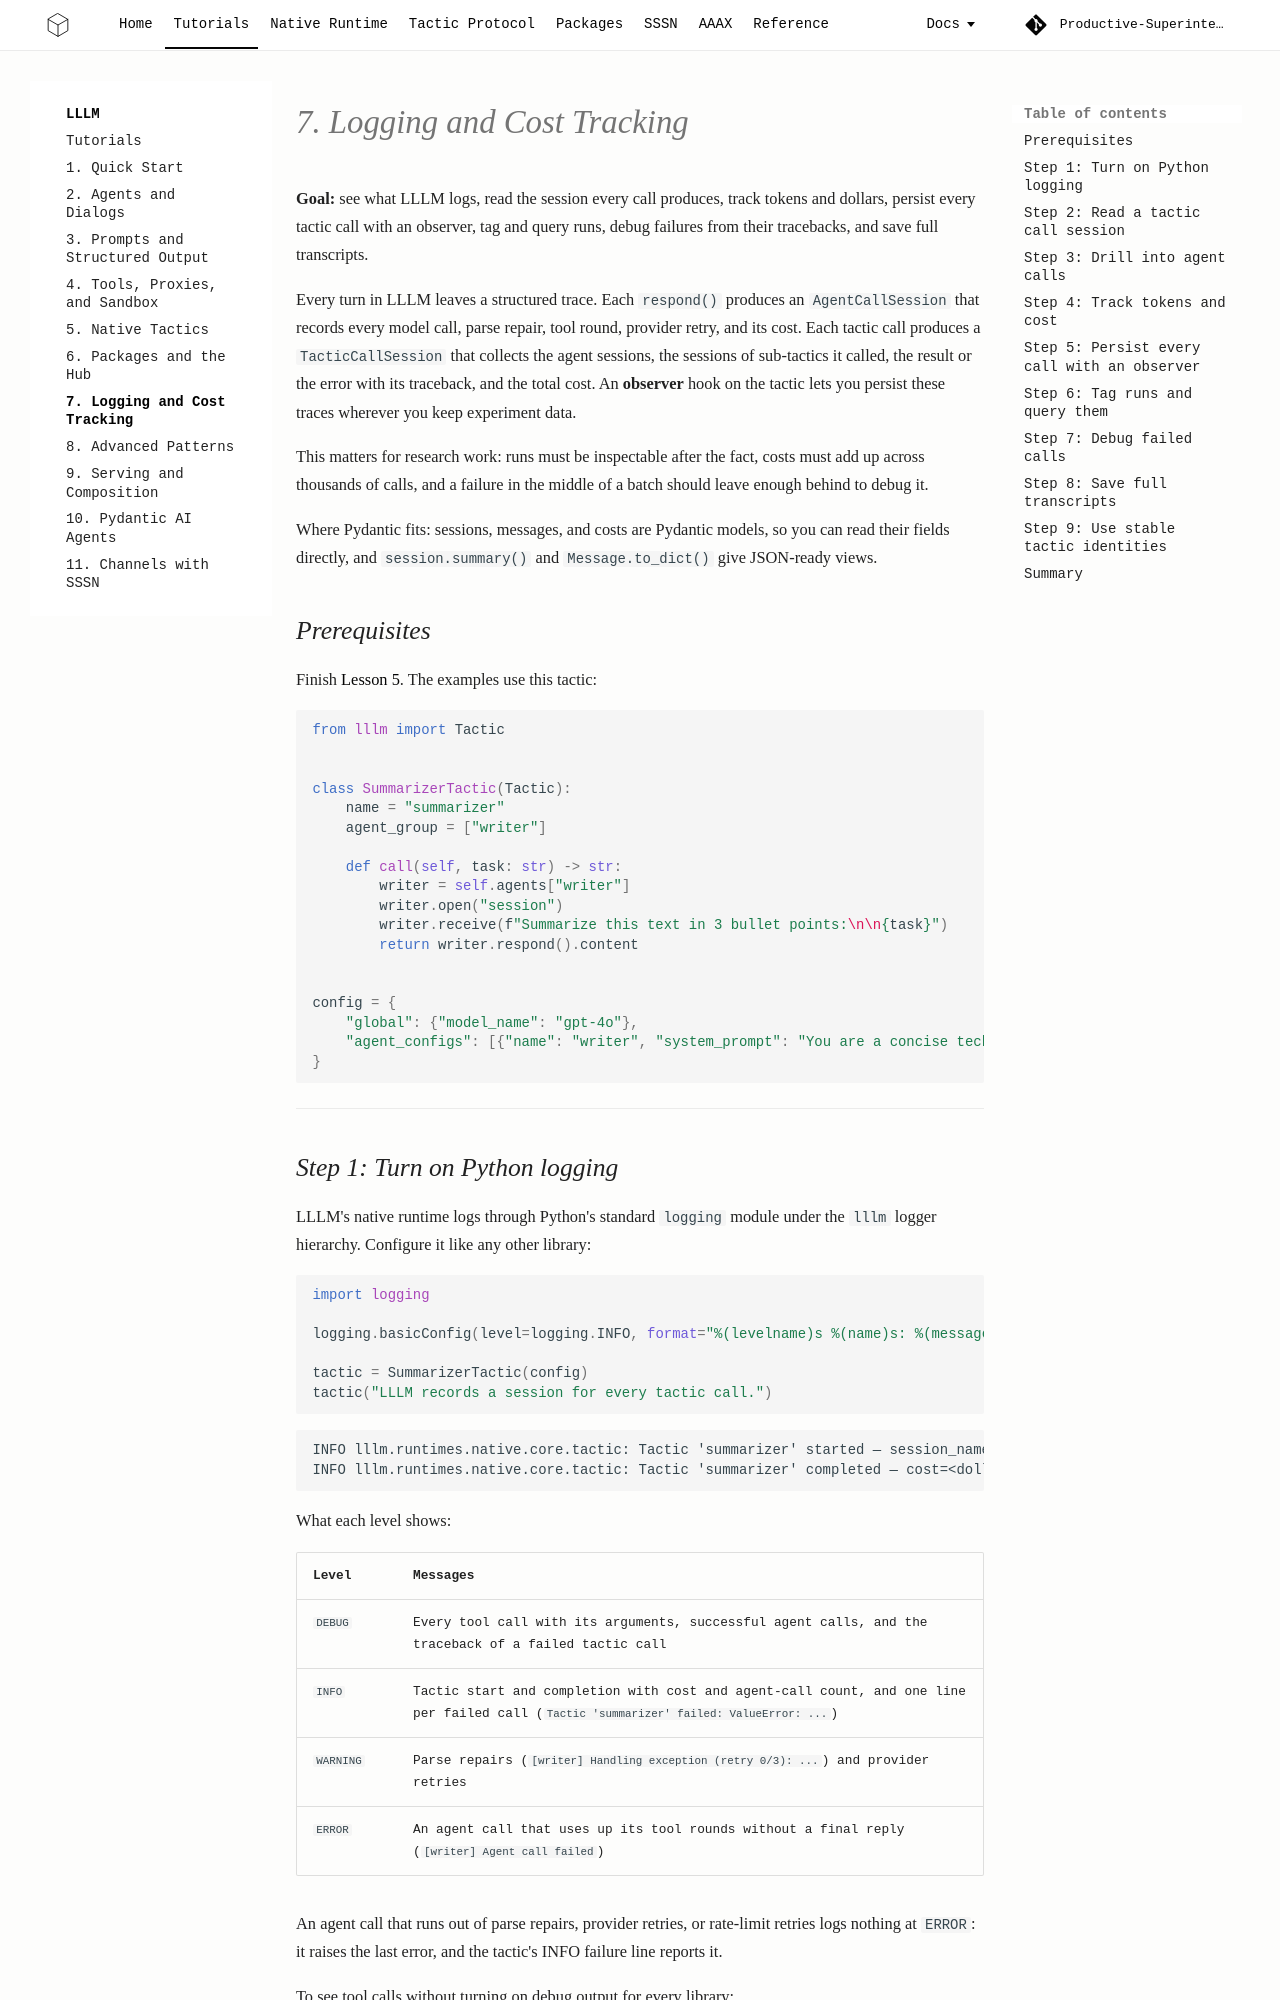

repository: Productive-Superintelligence/lllm · page: tutorials/07-logging/index.html · generator: mkdocs

# 7. Logging and Cost Tracking

**Goal:** see what LLLM logs, read the session every call produces, track tokens
and dollars, persist every tactic call with an observer, tag and query runs,
debug failures from their tracebacks, and save full transcripts.

Every turn in LLLM leaves a structured trace. Each `respond()` produces an
`AgentCallSession` that records every model call, parse repair, tool round,
provider retry, and its cost. Each tactic call produces a `TacticCallSession`
that collects the agent sessions, the sessions of sub-tactics it called, the
result or the error with its traceback, and the total cost. An **observer**
hook on the tactic lets you persist these traces wherever you keep experiment
data.

This matters for research work: runs must be inspectable after the fact, costs
must add up across thousands of calls, and a failure in the middle of a batch
should leave enough behind to debug it.

Where Pydantic fits: sessions, messages, and costs are Pydantic models, so you
can read their fields directly, and `session.summary()` and `Message.to_dict()`
give JSON-ready views.

## Prerequisites

Finish [Lesson 5](05-native-tactics.md). The examples use this tactic:

```python
from lllm import Tactic


class SummarizerTactic(Tactic):
    name = "summarizer"
    agent_group = ["writer"]

    def call(self, task: str) -> str:
        writer = self.agents["writer"]
        writer.open("session")
        writer.receive(f"Summarize this text in 3 bullet points:\n\n{task}")
        return writer.respond().content


config = {
    "global": {"model_name": "gpt-4o"},
    "agent_configs": [{"name": "writer", "system_prompt": "You are a concise technical writer."}],
}
```

---
